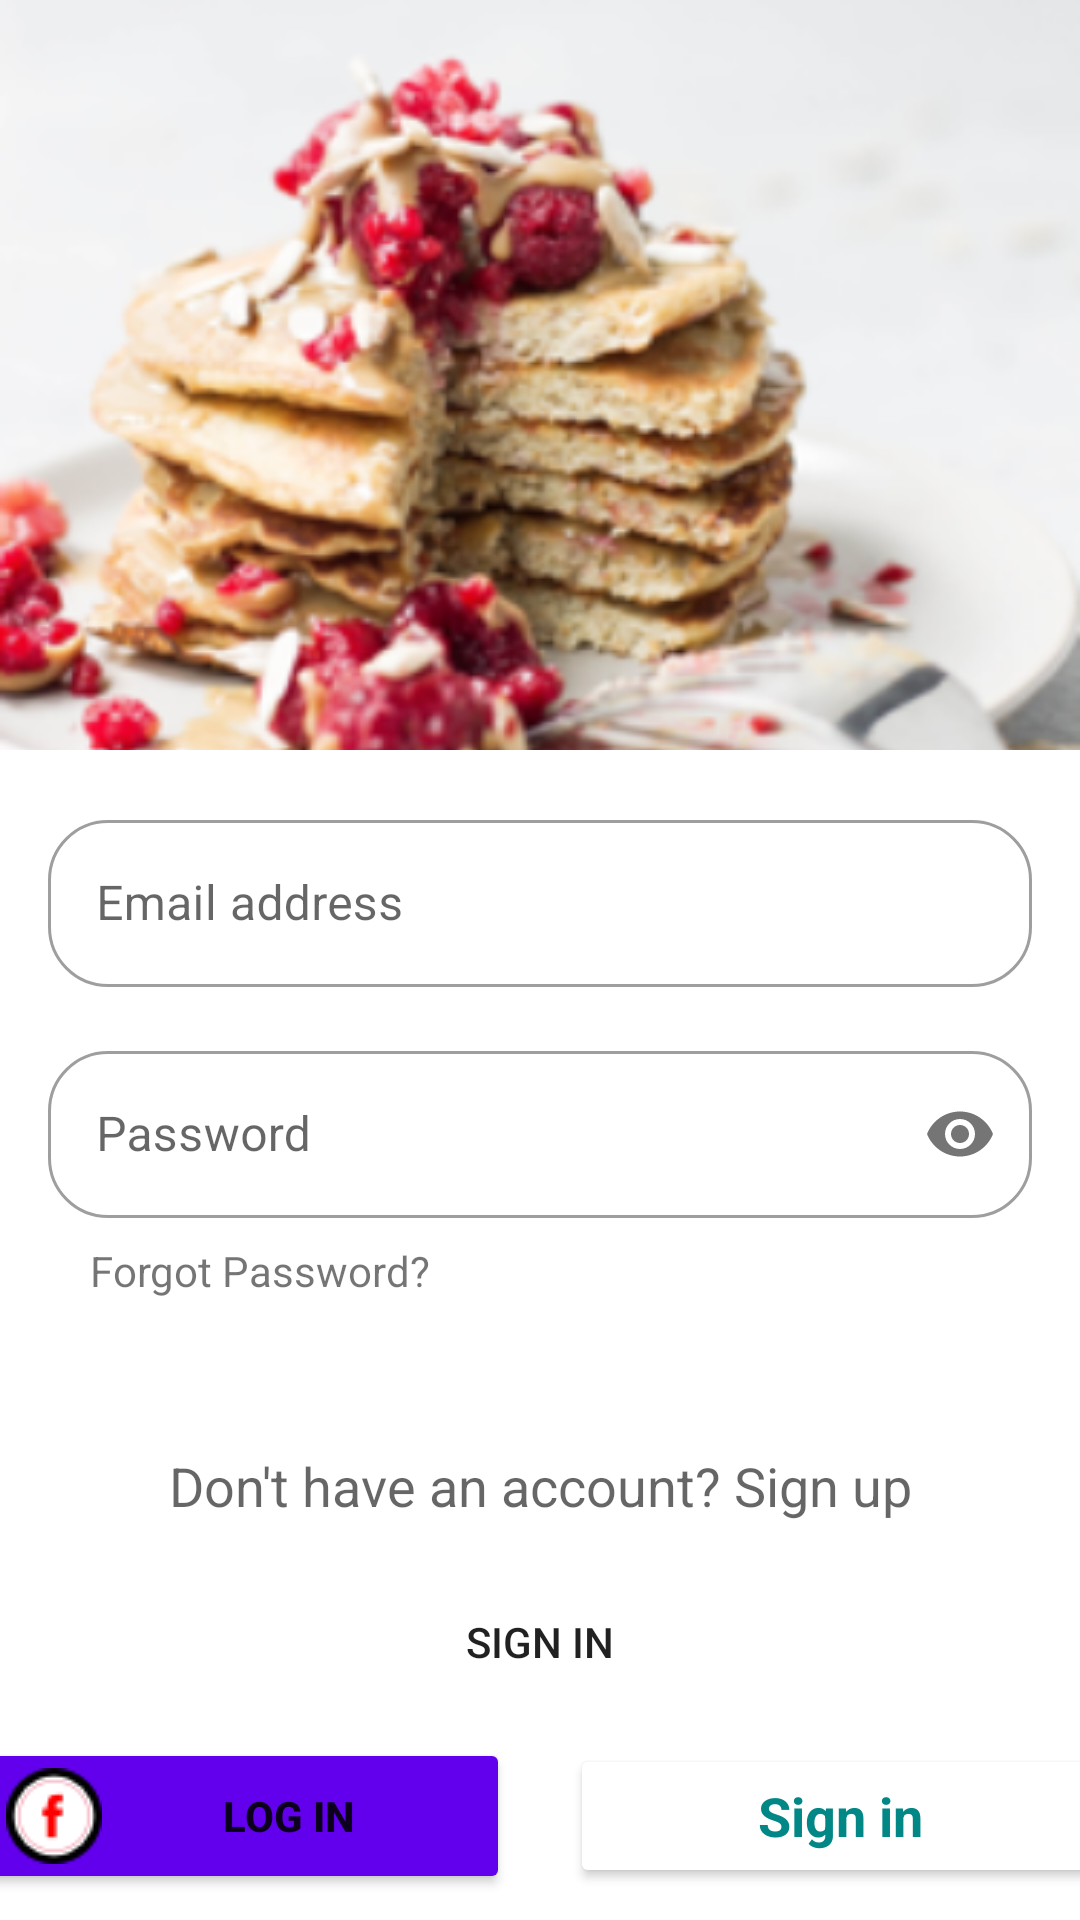

Write the Android layout XML for this screen, with the resource values it uses.
<!-- AndroidManifest.xml: application theme Theme.Tartas -->
<!-- res/layout/activity_signin.xml -->
<?xml version="1.0" encoding="utf-8"?>
<LinearLayout xmlns:android="http://schemas.android.com/apk/res/android"
    xmlns:app="http://schemas.android.com/apk/res-auto"
    xmlns:tools="http://schemas.android.com/tools"
    android:layout_width="match_parent"
    android:layout_height="match_parent"
    tools:context=".view.sign.SigninActivity"
    android:orientation="vertical">


    <ImageView
        android:layout_marginBottom="10dp"
        android:scaleType="centerCrop"
        android:id="@+id/imageView"
        android:layout_width="match_parent"
        android:layout_height="250dp"
        app:layout_constraintEnd_toEndOf="parent"
        app:layout_constraintStart_toStartOf="parent"
        app:layout_constraintTop_toTopOf="parent"
        app:srcCompat="@drawable/p" />

    <com.google.android.material.textfield.TextInputLayout
        android:paddingStart="8dp"
        android:paddingEnd="8dp"
        android:layout_width="match_parent"
        android:layout_height="wrap_content"
        android:hint="@string/emailaddress"
        android:layout_margin="8dp"
        app:boxCornerRadiusTopEnd="20dp"
        app:boxCornerRadiusTopStart="20dp"
        app:boxCornerRadiusBottomEnd="20dp"
        app:boxCornerRadiusBottomStart="20dp"
        style="@style/Widget.MaterialComponents.TextInputLayout.OutlinedBox">
        <com.google.android.material.textfield.TextInputEditText
            android:id="@+id/edit_text_emailaddress"
            android:layout_width="match_parent"
            android:layout_height="wrap_content"
            android:inputType="text"/>
    </com.google.android.material.textfield.TextInputLayout>

    <com.google.android.material.textfield.TextInputLayout
        android:paddingStart="8dp"
        android:paddingEnd="8dp"
        android:layout_width="match_parent"
        android:layout_height="wrap_content"
        android:hint="@string/password"
        android:layout_margin="8dp"
        app:boxCornerRadiusTopEnd="20dp"
        app:boxCornerRadiusTopStart="20dp"
        app:boxCornerRadiusBottomEnd="20dp"
        app:boxCornerRadiusBottomStart="20dp"
        style="@style/Widget.MaterialComponents.TextInputLayout.OutlinedBox"
        app:passwordToggleEnabled="true">
        <com.google.android.material.textfield.TextInputEditText
            android:id="@+id/edit_text_password"
            android:layout_width="match_parent"
            android:layout_height="wrap_content"
            android:inputType="textPassword" />
    </com.google.android.material.textfield.TextInputLayout>

    <TextView
        android:layout_marginStart="30dp"
        android:id="@+id/text_forgotPassword"
        android:text="@string/forgotpassword"
        android:layout_width="wrap_content"
        android:layout_height="wrap_content"
        android:layout_marginLeft="30dp" />
    <TextView
        android:onClick="Signup"
        android:textAppearance="@style/TextAppearance.AppCompat.Medium"
        android:gravity="center"
        android:text="@string/donthaveaccount"
        android:layout_marginTop="50dp"
        android:layout_marginBottom="16dp"
        android:id="@+id/text_view_signin"
        android:layout_width="match_parent"
        android:layout_height="wrap_content"/>

    <Button
        android:layout_marginEnd="16dp"
        android:layout_marginStart="16dp"
        android:text="@string/signin"
        android:background="@drawable/shap_skip"
        android:id="@+id/buttonsignup"
        android:layout_width="match_parent"
        android:layout_height="wrap_content"
        android:layout_marginLeft="16dp" />

    <LinearLayout
        android:layout_marginTop="8dp"
        android:gravity="center"
        android:orientation="horizontal"
        android:layout_width="match_parent"
        android:layout_height="wrap_content">
        <Button
            android:textStyle="bold"
            android:drawableLeft="@drawable/facebook"
            android:backgroundTint="@color/purple_500"
            android:text="@string/login"
            android:layout_marginEnd="20dp"
            android:layout_width="180dp"
            android:layout_height="wrap_content"
            android:layout_marginRight="20dp" />
        <Button
            android:textStyle="bold"
            android:drawableLeft="@drawable/google"
            android:textAppearance="@style/TextAppearance.AppCompat.Medium"
            android:textColor="@color/teal_700"
            android:backgroundTint="@color/white"
            android:text="@string/signin"
            android:layout_width="180dp"
            android:layout_height="wrap_content" />
    </LinearLayout>

</LinearLayout>
<!-- resources referenced by this layout -->
<resources>
  <color name="purple_500">#FF6200EE</color>
  <color name="teal_700">#FF018786</color>
  <color name="white">#FFFFFFFF</color>
  <!-- drawable facebook: png bitmap (drawable, 1095 bytes) -->
  <!-- drawable p: png bitmap (drawable, 186897 bytes) -->
  <string name="donthaveaccount">Don\'t have an account? Sign up</string>
  <string name="emailaddress">Email address</string>
  <string name="forgotpassword">Forgot Password?</string>
  <string name="login">Log in</string>
  <string name="password">Password</string>
  <string name="signin">Sign in</string>
  <style name="Theme.Tartas" parent="Theme.MaterialComponents.DayNight.DarkActionBar">
          
          <item name="colorPrimary">@color/purple_500</item>
          <item name="colorPrimaryDark">@color/purple_700</item>
          <item name="colorOnPrimary">@color/white</item>
          
          <item name="colorSecondary">@color/teal_200</item>
          <item name="colorSecondaryVariant">@color/teal_700</item>
          <item name="colorOnSecondary">@color/black</item>
          
          <item name="android:statusBarColor" tools:targetApi="l">?attr/colorPrimaryVariant</item>
          
      </style>
  <color name="purple_700">#fff</color>
  <color name="teal_200">#FFC107</color>
  <color name="black">#000</color>
</resources>
